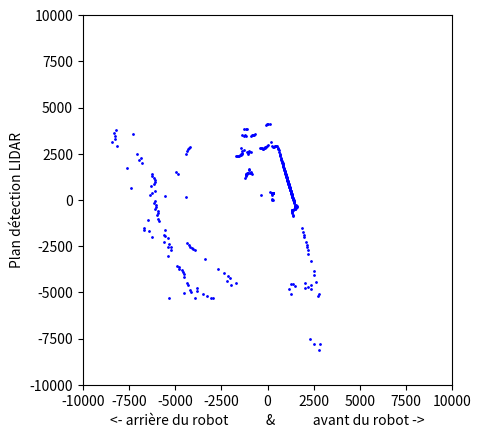

This figure's Python source:
from math import cos, sin, radians
import matplotlib.pyplot as plt
import numpy as np

#.............................................................................
#gestion du mapping

nb_ligne_matrice=10000
nb_colonne_matrice=10000
matrice_stockage=np.zeros((nb_ligne_matrice,nb_colonne_matrice))

x_translation=0
y_translation=0

#.............................................................................
# Create a figure and axis for the plot
fig, ax = plt.subplots()

# used to scale data to fit on the screen
max_distance = 10000

#gestion des données du lidar
def process_data(data,translationx,translationy):

    ax.clear()  # Clear the previous plot
    ax.set_xlim(-max_distance, max_distance)
    ax.set_ylim(-max_distance, max_distance)
    ax.set_aspect('equal', adjustable='box')  # Set aspect ratio to equal for correct scaling

    #on recupere la matrice du lidar
    for angle, distance in enumerate(data):
        if distance != -1:
            # Convert polar coordinates to Cartesian coordinates
            x = distance * cos(radians(angle))+x_translation
            y = distance * sin(radians(angle))+y_translation

            #gestion de la position du robot pour le lidar
            # x=x+x_translation
            # y=y+y_translation

            #................................................................
            #stockage des retours lidar dans la matrice matrice_stockage
            matrice_stockage[round(x)+5000+x_translation][round(y)+5000+y_translation]=1
            #................................................................
            plt.xlabel('<- arrière du robot            &            avant du robot ->')
            plt.ylabel('Plan détection LIDAR')
            ax.plot(x, y, 'bo', markersize=1)  # Plot each point
            
            #affichage de la matrice de stockage
            #print("la matrice de stockage est ",matrice_stockage)
            #np.savetxt('matrice.txt', matrice_stockage, delimiter=' ', fmt='%d')
            #print("salut")


    plt.draw()
    plt.pause(3)
    print("Fin du graphique")
    

try:
   
    #on définit scan_data
    scan_data=[940.5, 933.0, 932.25, 925.0, 924.25, 918.75, 917.75, 913.75, 909.75, 909.75, 908.25, 905.0, 902.75, 902.5, 901.25, 900.5, 900.5, 901.0, 900.0, 899.75, 900.75, 902.75, 906.0, 906.5, 907.25, 910.75, 912.5, 913.25, 919.5, 924.0, 924.0, 928.0, 932.5, 937.5, 942.0, 949.0, 949.25, 957.5, 966.5, 977.0, 977.75, 986.25, 997.0, 1001.5, 1009.75, 1024.5, 1037.75, 1042.5, 1052.0, 1067.25, 1073.25, 1087.25, 1101.25, 1125.75, 1130.5, 1146.75, 1168.25, 1179.75, 1188.5, 1217.5, 1245.75, 1256.0, 1276.25, 1307.25, 1318.75, 1340.0, 1378.25, 1423.5, 1434.75, 1463.25, 1514.0, 1563.75, 1583.75, 1625.5, 1686.25, 1706.25, 1783.5, 1823.75, 1903.25, 1946.25, 1999.25, 2101.0, 2223.25, 2277.25, 2340.5, 2435.5, 2444.75, 2434.75, 2411.25, 2387.0, 2387.0, 2420.5, 2632.75, 3603.25, 3604.0, 3614.75, 3565.0, 2480.5, 2464.0, 2407.5, 2387.0, 2364.25, 2349.0, 2341.75, 2346.75, 2369.5, 2415.25, 2420.0, 3211.0, 3213.25, 3219.0, 3220.5, 3184.5, 3632.0, 3672.25, 3695.25, 3292.25, 3376.5, 3353.5, 3418.25, 2444.75, 2521.5, 2452.25, 2524.5, 2556.5, 2404.25, 2726.0, 2888.0, 2693.0, 2650.75, 2618.5, 2611.75, 2605.75, 2630.25, 2642.0, 2683.75, 2716.0, 2767.5, 1740.5, 1736.5, 1567.75, 1521.0, 1432.75, 1582.75, 1666.5, 1692.5, 1708.75, 1704.0, 1706.0, 1703.25, 1702.75, 1671.5, 5077.75, 5124.5, 5137.0, 5114.5, 1655.5, 5122.0, 8149.75, 9108.0, 9147.75, 9054.0, 9016.5, 9096.75, 8799.0, 7598.25, 7391.75, 7463.75, 7278.5, 5339.75, 5218.0, 8001.5, 6610.25, 6604.0, 6482.25, 6416.75, 6416.0, 6430.75, 6616.5, 7681.0, 6388.0, 6554.75, 6687.75, 5869.0, 4741.25, 6407.5, 6482.25, 6400.5, 6391.75, 6494.25, 6352.25, 6355.25, 6438.75, 6975.25, 6442.5, 6378.25, 7253.25, 7283.5, 7040.25, 685.75, 6244.25, 7026.25, 6364.75, 6326.75, 6233.25, 6518.25, 169.5, 6324.0, 6462.25, 6303.25, 6407.5, 5460.0, 6700.5, 5419.25, 5411.5, 5362.0, 5364.25, 5296.75, 6604.0, 6584.25, 6620.5, 6520.25, 6546.5, 6620.5, 6704.75, 5192.5, 8093.5, 6830.75, 6857.25, 7313.75, 7026.25, 7068.75, 6649.75, 6804.25, 7155.0, 5195.0, 6739.0, 134.25, 6704.75, 5200.0, 6679.25, 6662.25, 5249.25, 5510.0, 5283.5, 137.0, 5571.25, 136.25, 5361.5, 136.5, 136.5, 136.75, 234.25, 136.5, 145.0, 136.5, 136.5, 145.5, 136.25, 145.5, 138.25, 494.0, 140.75, 137.75, 141.0, 476.25, 138.0, 499.5, 137.75, 138.25, 138.25, 138.0, 138.5, 138.5, 142.0, 138.5, 139.25, 141.0, 141.0, 5386.0, 5703.75, 5164.5, 5137.0, 5286.25, 8272.75, 8570.0, 8951.75, 8672.25, 5513.0, 5307.5, 5521.5, 5703.75, 5530.25, 6185.75, 6142.5, 5427.75, 5063.25, 4888.0, 4327.0, 3923.5, 3734.25, 3566.25, 3453.25, 3286.25, 2998.75, 2897.25, 2738.5, 2555.25, 1748.5, 1698.0, 1593.0, 1551.0, 1510.25, 1461.5, 1467.5, 1477.0, 1491.75, 1505.25, 1515.0, 1535.25, 1557.0, 1557.0, 1550.25, 1496.5, 1460.25, 1433.75, 1399.75, 1571.75, 1516.25, 1464.75, 1326.5, 1305.25, 1304.75, 1264.75, 1254.75, 1241.5, 1206.75, 1182.0, 1169.5, 1138.25, 1118.0, 1107.0, 1092.0, 1080.25, 1070.0, 1059.5, 1044.75, 1038.75, 1030.5, 1015.5, 1008.5, 1007.5, 992.0, 989.25, 976.5, 962.5, 962.0, 954.5, 949.0, 944.5]
    #while(1):
    #plt.subplots()
    process_data(scan_data,x_translation,y_translation)

    #plt.close()
    x_translation=300
    y_translation=500
    #time.sleep(3000)
    process_data(scan_data,x_translation,y_translation)

    #on traite la matrice de stockage
    
    #affichage de la matrice
    #np.savetxt('matrice.txt', matrice_stockage, delimiter=' ', fmt='%d')

   
except KeyboardInterrupt:
    print('Stopping.')